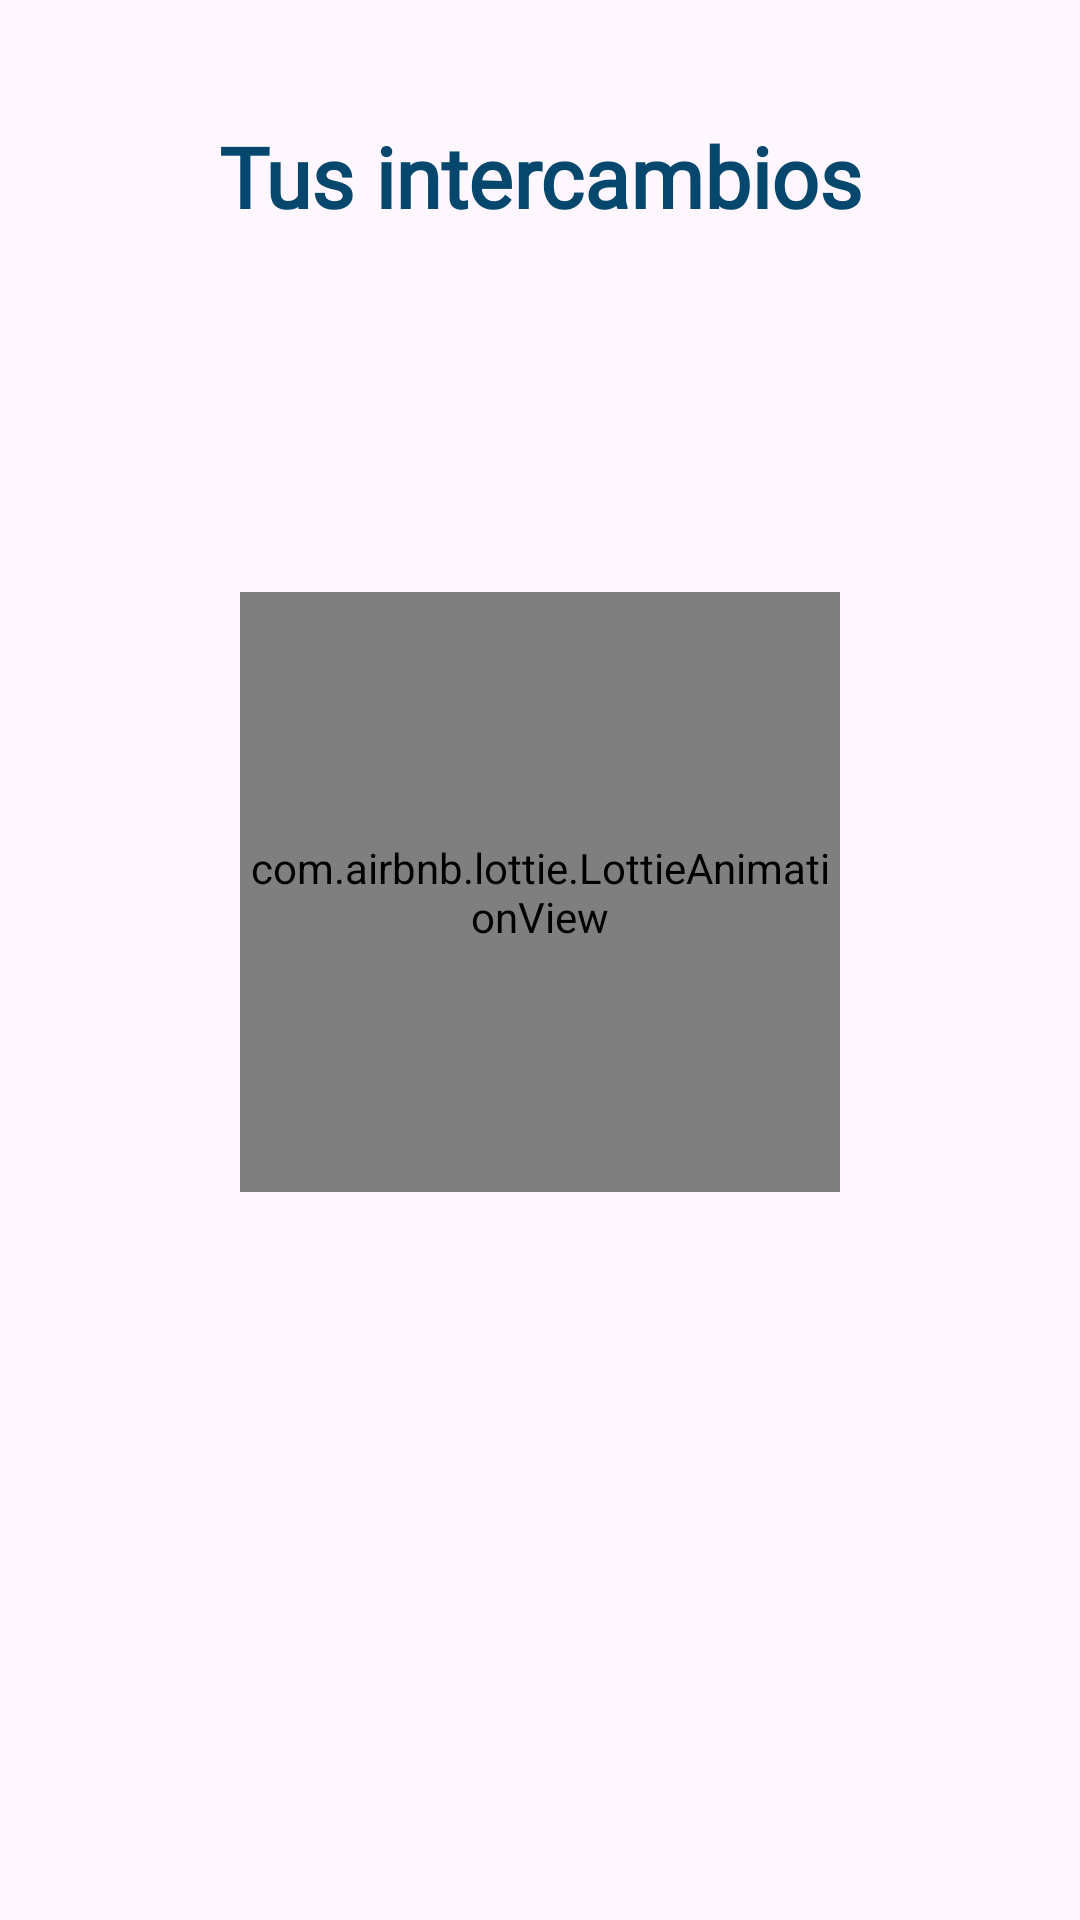

Produce the Android XML layout that renders to this screen, including the resource entries it uses.
<!-- AndroidManifest.xml: activity theme Theme.Intercambios.NoActionBar -->
<!-- res/layout/fragment_home.xml -->
<?xml version="1.0" encoding="utf-8"?>
<LinearLayout xmlns:android="http://schemas.android.com/apk/res/android"
    xmlns:app="http://schemas.android.com/apk/res-auto"
    xmlns:tools="http://schemas.android.com/tools"
    android:id="@+id/main"
    android:layout_width="match_parent"
    android:layout_height="match_parent"
    android:gravity="center_horizontal"
    android:orientation="vertical"
    tools:context=".ui.intercambio.HomeFragment">

    <RelativeLayout
        android:layout_width="match_parent"
        android:layout_height="0dp"
        android:layout_weight="1">
        <ScrollView
            android:layout_width="match_parent"
            android:layout_height="wrap_content"

            android:scrollbars="none"
            android:layout_marginHorizontal="16dp">

            <LinearLayout
                android:layout_width="match_parent"
                android:layout_height="wrap_content"
                android:gravity="center_horizontal"
                android:orientation="vertical">

                <TextView
                    android:id="@+id/titulo1"
                    android:layout_width="wrap_content"
                    android:layout_height="wrap_content"
                    android:layout_marginTop="40dp"
                    android:fontFamily="@font/alexandria_semibold"
                    android:text="@string/tus_intercambios"
                    android:textAlignment="center"
                    android:textColor="@color/azulPrincipal"
                    android:textSize="28sp"
                    android:textStyle="bold" />

                <com.airbnb.lottie.LottieAnimationView
                    android:id="@+id/animateSearch"
                    android:layout_width="200dp"
                    android:layout_height="200dp"
                    android:layout_marginVertical="120dp"
                    app:lottie_autoPlay="true"
                    app:lottie_loop="true"
                    app:lottie_rawRes="@raw/search" />

                <LinearLayout
                    android:id="@+id/container_layout"
                    android:layout_width="match_parent"
                    android:layout_height="wrap_content"
                    android:gravity="center_horizontal"
                    android:orientation="vertical"
                    android:layout_margin="8dp">

                </LinearLayout>
            </LinearLayout>
        </ScrollView>
    </RelativeLayout>


</LinearLayout>
<!-- resources referenced by this layout -->
<resources>
  <color name="azulPrincipal">#05476D</color>
  <string name="tus_intercambios">Tus intercambios</string>
  <style name="Theme.Intercambios.NoActionBar">
          <item name="windowActionBar">false</item>
          <item name="windowNoTitle">true</item>
      </style>
</resources>
